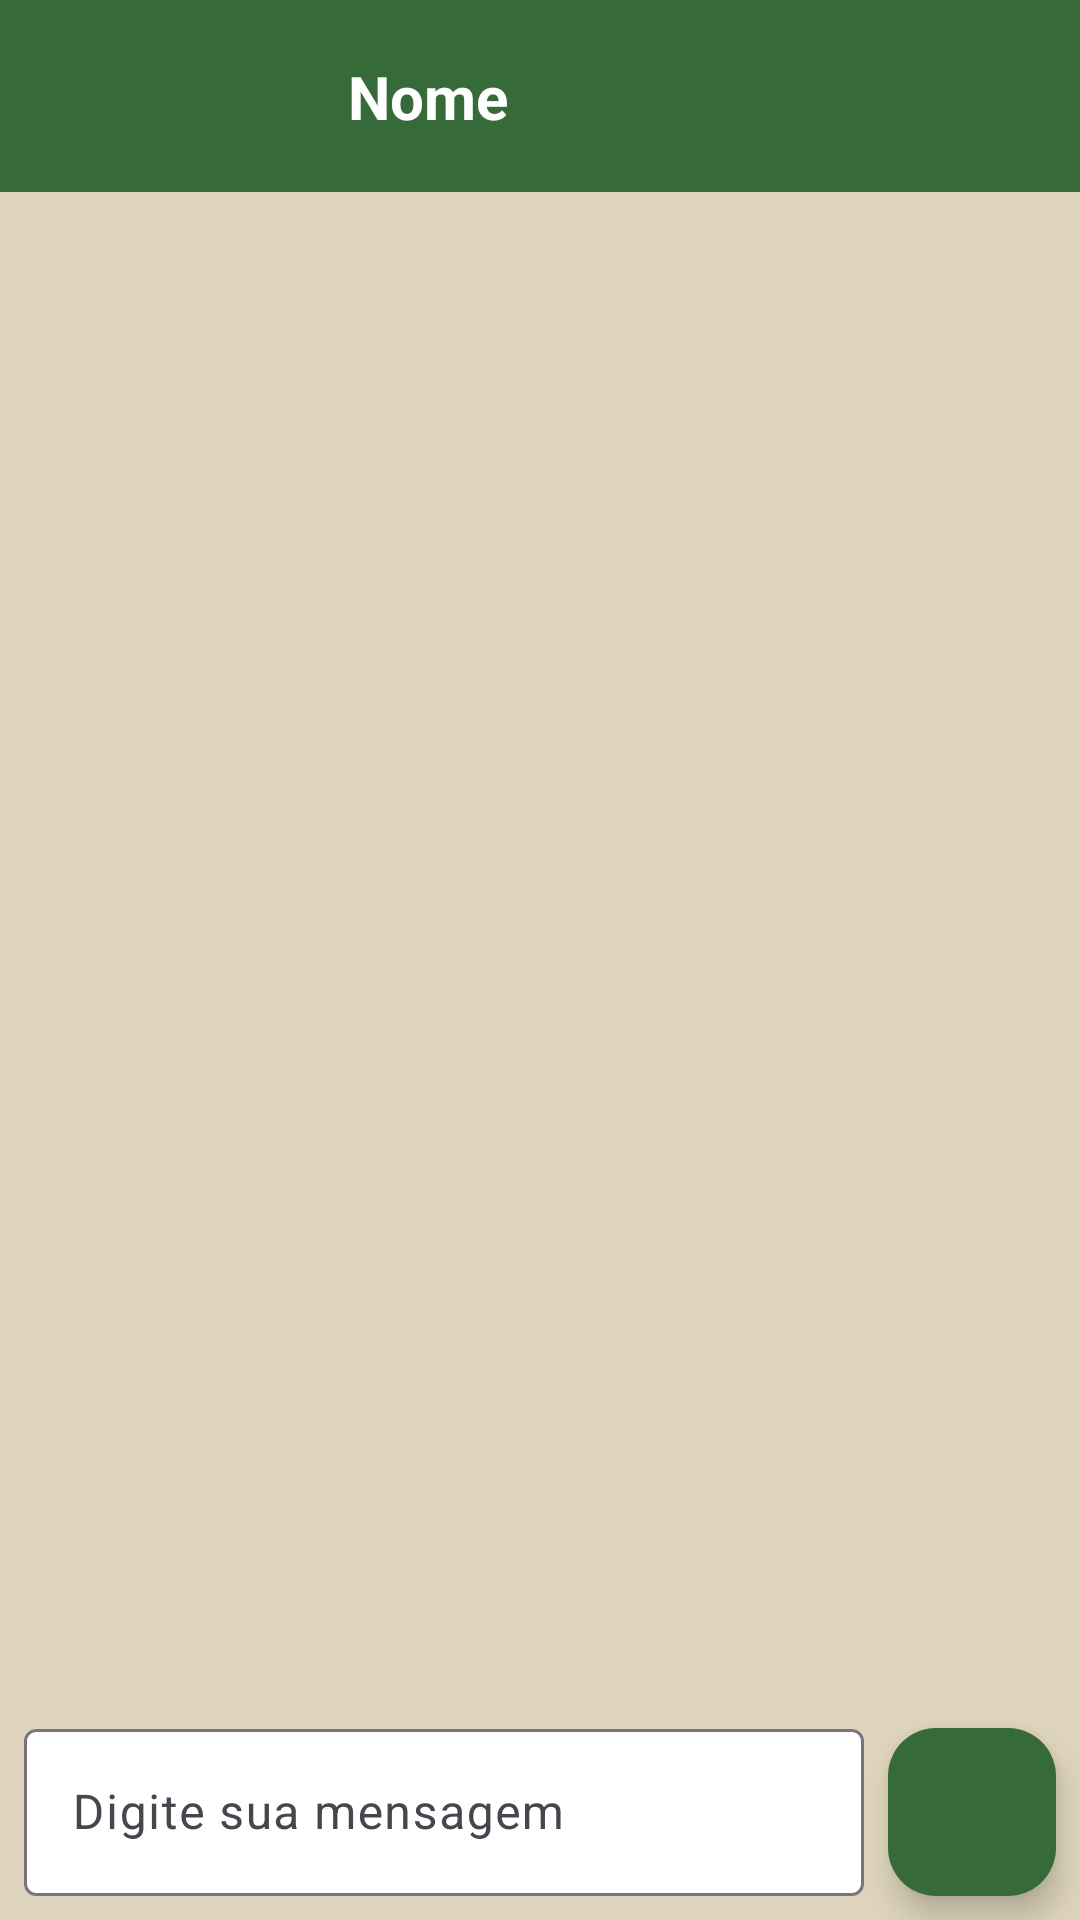

Reconstruct the res/layout file that produces this screen, plus the resources it refers to.
<!-- AndroidManifest.xml: application theme Theme.WhatsAppK -->
<!-- res/layout/activity_mensagens.xml -->
<?xml version="1.0" encoding="utf-8"?>
<androidx.constraintlayout.widget.ConstraintLayout xmlns:android="http://schemas.android.com/apk/res/android"
    xmlns:app="http://schemas.android.com/apk/res-auto"
    xmlns:tools="http://schemas.android.com/tools"
    android:layout_width="match_parent"
    android:layout_height="match_parent"
    android:background="@color/fundo_conversas"
    tools:context=".activities.MensagensActivity">

    <com.google.android.material.appbar.MaterialToolbar
        android:id="@+id/tbMessages"
        android:layout_width="0dp"
        android:layout_height="wrap_content"
        android:background="?attr/colorPrimary"
        android:minHeight="?attr/actionBarSize"
        android:padding="8dp"
        android:theme="?attr/actionBarTheme"
        app:layout_constraintEnd_toEndOf="parent"
        app:layout_constraintHorizontal_bias="0.5"
        app:layout_constraintStart_toStartOf="parent"
        app:layout_constraintTop_toTopOf="parent"
        app:navigationIconTint="@color/white" />

    <com.google.android.material.imageview.ShapeableImageView
        android:id="@+id/ivFotoPerfil"
        android:layout_width="50dp"
        android:layout_height="50dp"
        android:layout_marginStart="50dp"
        android:scaleType="centerCrop"
        app:layout_constraintBottom_toBottomOf="@+id/tbMessages"
        app:layout_constraintStart_toStartOf="parent"
        app:layout_constraintTop_toTopOf="parent"
        app:shapeAppearanceOverlay="@style/CircularShape"
        app:srcCompat="@drawable/perfil" />

    <TextView
        android:id="@+id/tvNomePerfil"
        android:layout_width="wrap_content"
        android:layout_height="wrap_content"
        android:layout_marginStart="16dp"
        android:text="Nome"
        android:textColor="@color/white"
        android:textSize="20sp"
        android:textStyle="bold"
        app:layout_constraintBottom_toBottomOf="@+id/ivFotoPerfil"
        app:layout_constraintStart_toEndOf="@+id/ivFotoPerfil"
        app:layout_constraintTop_toTopOf="@+id/ivFotoPerfil" />

    <androidx.recyclerview.widget.RecyclerView
        android:id="@+id/rvMessages"
        android:layout_width="0dp"
        android:layout_height="0dp"
        android:layout_marginStart="8dp"
        android:layout_marginEnd="8dp"
        app:layout_constraintBottom_toTopOf="@+id/textInputLayoutMensagem"
        app:layout_constraintEnd_toEndOf="parent"
        app:layout_constraintHorizontal_bias="0.5"
        app:layout_constraintStart_toStartOf="parent"
        app:layout_constraintTop_toBottomOf="@+id/tbMessages"
        tools:listitem="@layout/item_msg_sender" />

    <com.google.android.material.floatingactionbutton.FloatingActionButton
        android:id="@+id/fabSendMessage"
        android:layout_width="wrap_content"
        android:layout_height="wrap_content"
        android:layout_marginEnd="8dp"
        android:layout_marginBottom="8dp"
        android:clickable="true"
        app:backgroundTint="@color/colorPrimary"
        app:layout_constraintBottom_toBottomOf="parent"
        app:layout_constraintEnd_toEndOf="parent"
        app:srcCompat="@drawable/ic_send_message"
        app:tint="@color/white"
        tools:ignore="SpeakableTextPresentCheck" />

    <com.google.android.material.textfield.TextInputLayout
        android:id="@+id/textInputLayoutMensagem"
        android:layout_width="0dp"
        android:layout_height="wrap_content"
        android:layout_marginStart="8dp"
        android:layout_marginEnd="8dp"
        android:layout_marginBottom="8dp"
        app:boxBackgroundColor="@color/white"
        app:layout_constraintBottom_toBottomOf="parent"
        app:layout_constraintEnd_toStartOf="@+id/fabSendMessage"
        app:layout_constraintHorizontal_bias="0.5"
        app:layout_constraintStart_toStartOf="parent">

        <com.google.android.material.textfield.TextInputEditText
            android:id="@+id/editMessage"
            android:layout_width="match_parent"
            android:layout_height="wrap_content"
            android:hint="Digite sua mensagem" />
    </com.google.android.material.textfield.TextInputLayout>
</androidx.constraintlayout.widget.ConstraintLayout>
<!-- res/layout/item_msg_sender.xml (included above) -->
<?xml version="1.0" encoding="utf-8"?>
<androidx.constraintlayout.widget.ConstraintLayout xmlns:android="http://schemas.android.com/apk/res/android"
    xmlns:app="http://schemas.android.com/apk/res-auto"
    xmlns:tools="http://schemas.android.com/tools"
    android:layout_width="match_parent"
    android:layout_height="wrap_content">

    <TextView
        android:id="@+id/tvSender"
        android:layout_width="0dp"
        android:layout_height="wrap_content"
        android:layout_marginStart="8dp"
        android:layout_marginTop="8dp"
        android:layout_marginEnd="8dp"
        android:layout_marginBottom="8dp"
        android:background="@drawable/fundo_mensagem_remetente"
        android:padding="8dp"
        android:text="Exemplo de mensagem..."
        android:textSize="20sp"
        app:layout_constraintBottom_toBottomOf="parent"
        app:layout_constraintEnd_toEndOf="parent"
        app:layout_constraintHorizontal_bias="1.0"
        app:layout_constraintStart_toStartOf="parent"
        app:layout_constraintTop_toTopOf="parent"
        app:layout_constraintVertical_bias="0.5"
        app:layout_constraintWidth_percent="0.8" />
</androidx.constraintlayout.widget.ConstraintLayout>
<!-- resources referenced by this layout -->
<resources>
  <color name="colorPrimary">#376A39</color>
  <color name="fundo_conversas">#DED4BC</color>
  <color name="white">#FFFFFFFF</color>
  <!-- drawable fundo_mensagem_remetente (drawable) -->
  <?xml version="1.0" encoding="utf-8"?>
  <shape
      xmlns:android="http://schemas.android.com/apk/res/android"
      android:shape="rectangle">
      <solid android:color="@color/sender_msg_background"/>
      <corners android:radius="12dp" />
  
  </shape>
  <style name="CircularShape">
          <item name="cornerSize">50%</item>
      </style>
  <style name="Theme.WhatsAppK" parent="Base.Theme.WhatsAppK" />
  <color name="sender_msg_background">#DBF9C4</color>
  <style name="Base.Theme.WhatsAppK" parent="Theme.Material3.DayNight.NoActionBar">
          
          
          
          <item name="colorPrimary">@color/colorPrimary</item>
          <item name="colorPrimaryVariant">@color/colorPrimaryDark</item>
          <item name="colorOnPrimary">@color/colorAccent</item>
          
          <item name="colorSecondary">@color/teal_200</item>
          <item name="colorSecondaryVariant">@color/teal_700</item>
          <item name="colorOnSecondary">@color/black</item>
          
          <item name="android:statusBarColor" tools:targetApi="l">?attr/colorPrimaryVariant</item>
          <item name="actionOverflowButtonStyle">
              @style/ActionOverflowButton
          </item>
          
      </style>
  <color name="colorPrimaryDark">#253926</color>
  <color name="colorAccent">#22DD2A</color>
  <color name="teal_200">#FF03DAC5</color>
  <color name="teal_700">#FF018786</color>
  <color name="black">#FF000000</color>
  <style name="ActionOverflowButton" parent="Widget.AppCompat.ActionButton.Overflow">
          <item name="tint">@color/white</item>
      </style>
</resources>
